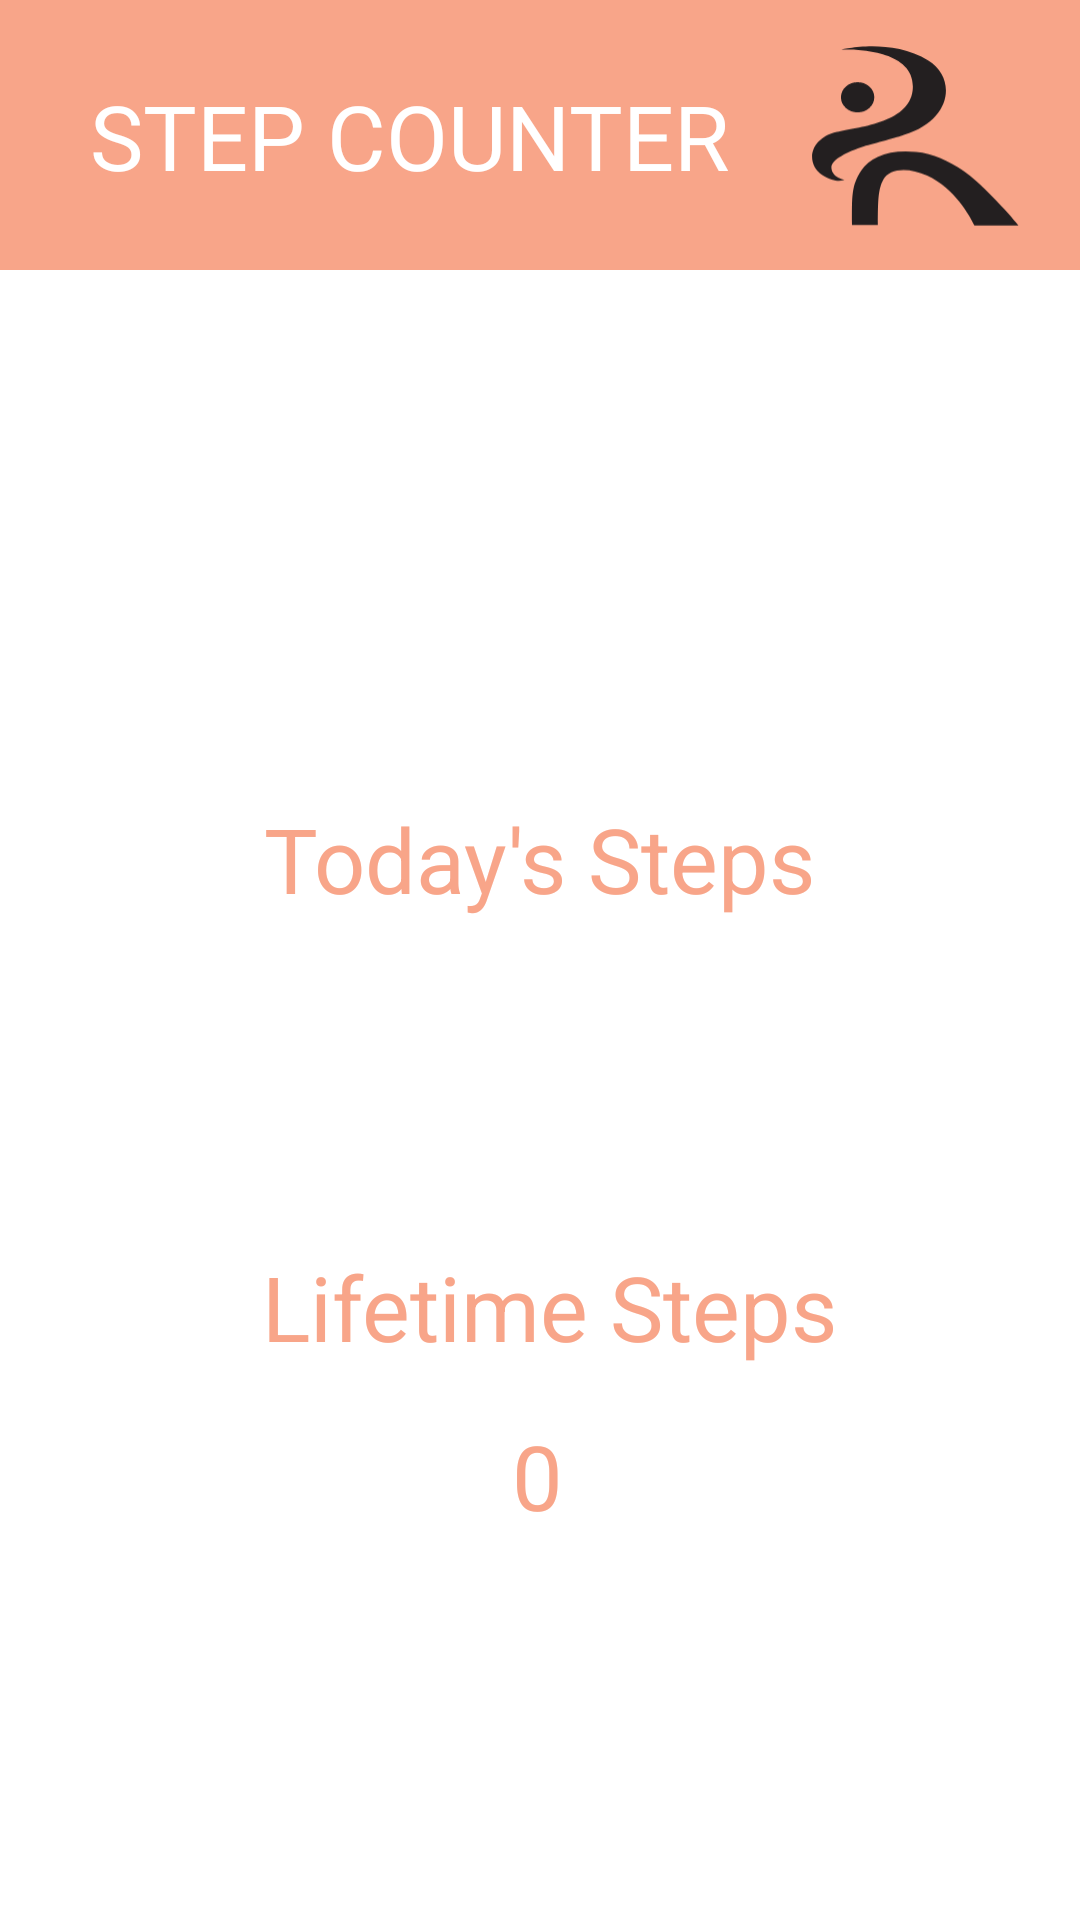

Layout XML and referenced resources for this Android screen:
<!-- AndroidManifest.xml: application theme Theme.LYFR -->
<!-- res/layout/activity_step_counter.xml -->
<?xml version="1.0" encoding="utf-8"?>
<androidx.constraintlayout.widget.ConstraintLayout xmlns:android="http://schemas.android.com/apk/res/android"
    xmlns:app="http://schemas.android.com/apk/res-auto"
    xmlns:tools="http://schemas.android.com/tools"
    android:layout_width="match_parent"
    android:layout_height="match_parent">

    <android.gesture.GestureOverlayView
        android:gestureColor="#CCCCCC"
        android:uncertainGestureColor="#FF5722"
        android:layout_centerInParent="true"
        android:layout_width="match_parent"
        android:layout_height="match_parent"
        android:id="@+id/gestureOverlay"
        android:eventsInterceptionEnabled="true"/>

    <androidx.appcompat.widget.Toolbar
        android:id="@+id/toolbar"
        android:layout_width="match_parent"
        android:layout_height="90dp"
        android:background="@color/StepCounter"
        android:minHeight="?attr/actionBarSize"
        android:theme="?attr/actionBarTheme"
        app:layout_constraintTop_toTopOf="parent"
        tools:layout_editor_absoluteX="0dp"
        tools:visibility="visible" />

    <TextView
        android:id="@+id/tvStepCounter"
        android:layout_width="wrap_content"
        android:layout_height="wrap_content"
        android:layout_marginLeft="30dp"
        android:fontFamily="@font/raleway_bold"
        android:gravity="center_vertical"
        android:text="@string/tvStepCounter"
        android:textColor="@color/white"
        android:textSize="30sp"
        app:layout_constraintBottom_toBottomOf="@+id/toolbar"
        app:layout_constraintStart_toStartOf="@+id/toolbar"
        app:layout_constraintTop_toTopOf="parent" />

    <TextView
        android:id="@+id/tvTodaysSteps"
        android:layout_width="wrap_content"
        android:layout_height="wrap_content"
        android:layout_marginTop="16dp"
        android:layout_marginBottom="124dp"
        android:fontFamily="sans-serif"

        android:text="0"
        android:textColor="@color/StepCounter"
        android:textSize="30sp"
        app:layout_constraintBottom_toTopOf="@+id/tvTotalSteps"
        app:layout_constraintEnd_toEndOf="@+id/textView7"
        app:layout_constraintStart_toStartOf="@+id/textView7"
        app:layout_constraintTop_toBottomOf="@+id/textView7"
        app:layout_constraintVertical_bias="0.0" />

    <ImageView
        android:id="@+id/profilePicture"
        android:layout_width="70dp"
        android:layout_height="70dp"
        android:layout_marginRight="20dp"
        android:scaleType="centerInside"
        app:layout_constraintBottom_toBottomOf="@+id/toolbar"
        app:layout_constraintEnd_toEndOf="@+id/toolbar"
        app:layout_constraintTop_toTopOf="parent"
        app:srcCompat="@drawable/lyfr_r" />


    <TextView
        android:id="@+id/textView7"
        android:layout_width="wrap_content"
        android:layout_height="wrap_content"
        android:layout_marginTop="176dp"
        android:fontFamily="sans-serif"
        android:text="Today's Steps"
        android:textColor="@color/StepCounter"
        android:textSize="30sp"
        app:layout_constraintEnd_toEndOf="parent"
        app:layout_constraintStart_toStartOf="parent"
        app:layout_constraintTop_toBottomOf="@+id/toolbar" />

    <TextView
        android:id="@+id/tvTotalSteps"
        android:layout_width="wrap_content"
        android:layout_height="wrap_content"
        android:layout_marginBottom="16dp"
        android:fontFamily="sans-serif"
        android:text="Lifetime Steps"
        android:textColor="@color/StepCounter"
        android:textSize="30sp"
        app:layout_constraintBottom_toTopOf="@+id/tvTotalStepCount"
        app:layout_constraintEnd_toEndOf="parent"
        app:layout_constraintHorizontal_bias="0.518"
        app:layout_constraintStart_toStartOf="parent" />

    <TextView
        android:id="@+id/tvTotalStepCount"
        android:layout_width="wrap_content"
        android:layout_height="wrap_content"
        android:layout_marginBottom="128dp"
        android:fontFamily="sans-serif"
        android:text="0"
        android:textColor="@color/StepCounter"
        android:textSize="30sp"
        app:layout_constraintBottom_toBottomOf="parent"
        app:layout_constraintEnd_toEndOf="@+id/tvTotalSteps"
        app:layout_constraintHorizontal_bias="0.477"
        app:layout_constraintStart_toStartOf="@+id/tvTotalSteps" />


</androidx.constraintlayout.widget.ConstraintLayout>
<!-- resources referenced by this layout -->
<resources>
  <color name="StepCounter">#F8A589</color>
  <color name="white">#FFFFFFFF</color>
  <!-- drawable lyfr_r (drawable) -->
  <vector xmlns:android="http://schemas.android.com/apk/res/android"
      android:width="213dp"
      android:height="185.3dp"
      android:viewportWidth="213"
      android:viewportHeight="185.3">
    <path
        android:pathData="M95.2,92.2c-5.3,2.3 -30.1,8.5 -40.7,11.7c-16.2,5.5 -33.1,13 -32.8,21.7c0.6,10.2 13.2,12.2 13.2,12.2s-9.2,4 -22.4,-4.9C-4.6,121.6 -1.2,95.8 27.4,89.2h0.2c18.8,-5.1 72.5,-8.3 76.5,-42.2C109.1,1.3 30.6,5.8 31.4,5.8c0,0 49.7,-12.8 88.7,10.9C148.5,34.2 144.7,77.2 95.2,92.2z"
        android:fillColor="#231F20"/>
    <path
        android:pathData="M31.4,54a16.9,15.3 0,1 0,33.8 0a16.9,15.3 0,1 0,-33.8 0z"
        android:fillColor="#231F20"/>
    <path
        android:pathData="M211.4,184.1c-10,-13 -39.9,-44.6 -55.5,-55.2s-30.7,-17.7 -48.4,-19.4c-27.7,-2.8 -46.7,5.5 -55.5,18.8c-10.2,15.4 -9.4,26.4 -9.4,55.2h26.2c0,-28.2 0.8,-37.1 5.6,-46.1c6.4,-11.9 26.2,-12.4 44.4,-4c28.2,13.2 42.9,40.5 48,50.7H211.4z"
        android:fillColor="#231F20"/>
  </vector>
  <string name="tvStepCounter">STEP COUNTER</string>
  <style name="Theme.LYFR" parent="Theme.MaterialComponents.DayNight.NoActionBar">
          
          <item name="colorPrimary">@color/purple_500</item>
          <item name="colorPrimaryVariant">@color/purple_700</item>
          <item name="colorOnPrimary">@color/white</item>
          
          <item name="colorSecondary">@color/teal_200</item>
          <item name="colorSecondaryVariant">@color/teal_700</item>
          <item name="colorOnSecondary">@color/black</item>
          
          <item name="android:statusBarColor" tools:targetApi="l">?attr/colorPrimaryVariant</item>
          
      </style>
  <color name="purple_500">#FF7879F1</color>
  <color name="purple_700">#FF3700B3</color>
  <color name="teal_200">#FF03DAC5</color>
  <color name="teal_700">#FF018786</color>
  <color name="black">#FF000000</color>
</resources>
